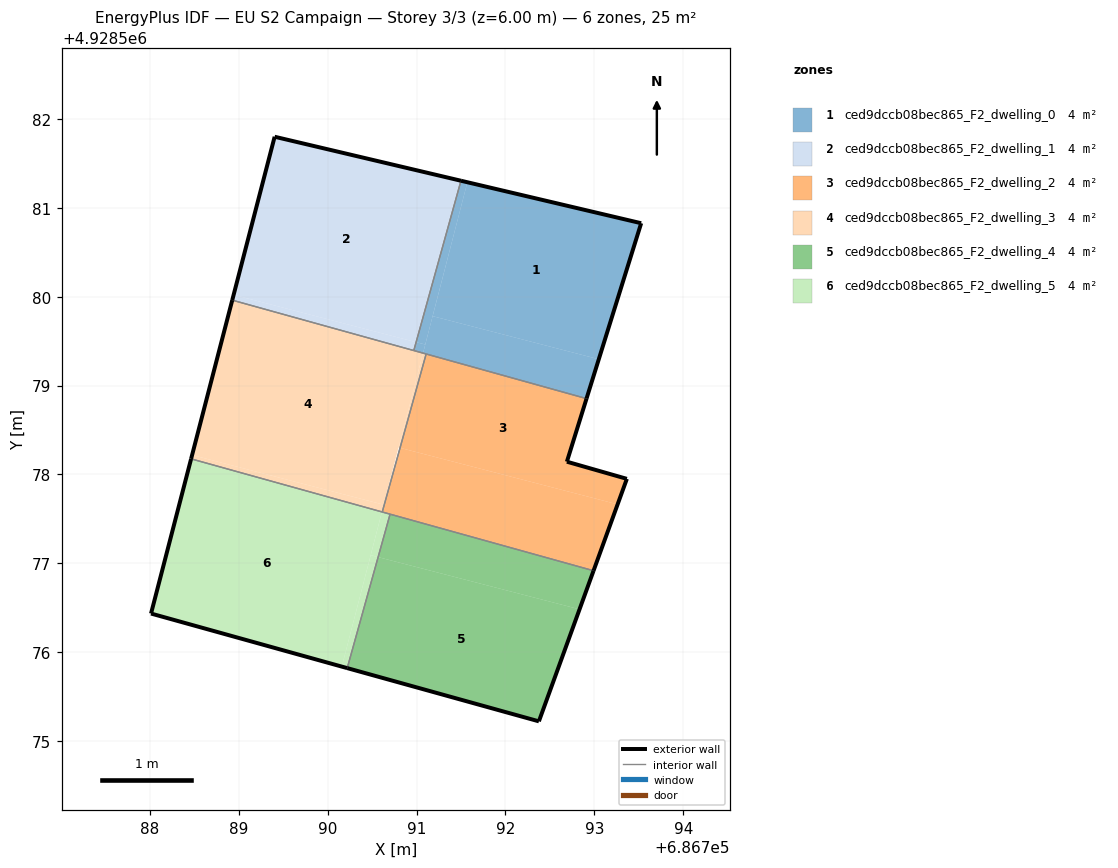
=== STOREY PLAN SPEC (per zone: floor XY polygon, exterior-wall plan segments, windows/doors) ===
zone 1: ced9dccb08bec865_F2_dwelling_0  (4.1 m²)
  floor: (686791.10, 4928579.46) (686791.57, 4928581.29) (686791.50, 4928581.30) (686790.99, 4928579.49)
  floor: (686792.91, 4928578.85) (686793.05, 4928579.30) (686791.18, 4928579.78) (686791.07, 4928579.37)
  floor: (686791.07, 4928579.37) (686791.10, 4928579.46) (686790.99, 4928579.49) (686790.97, 4928579.39)
  floor: (686792.91, 4928578.85) (686793.53, 4928580.83) (686791.50, 4928581.30) (686791.57, 4928581.29) (686791.07, 4928579.37) (686791.18, 4928579.78) (686793.05, 4928579.30)
  exterior wall: (686791.50, 4928581.30) – (686793.53, 4928580.83)  [2.1 m]
  exterior wall: (686793.53, 4928580.83) – (686792.91, 4928578.85)  [2.1 m]
  interior walls: 3
zone 2: ced9dccb08bec865_F2_dwelling_1  (4.1 m²)
  floor: (686790.99, 4928579.49) (686791.50, 4928581.30) (686789.40, 4928581.80) (686788.94, 4928580.02)
  floor: (686790.97, 4928579.39) (686790.99, 4928579.49) (686788.94, 4928580.02) (686788.93, 4928579.96)
  exterior wall: (686788.93, 4928579.96) – (686789.40, 4928581.80)  [1.9 m]
  exterior wall: (686789.40, 4928581.80) – (686791.50, 4928581.30)  [2.2 m]
  interior walls: 2
zone 3: ced9dccb08bec865_F2_dwelling_2  (4.1 m²)
  floor: (686792.99, 4928576.92) (686793.26, 4928577.66) (686790.81, 4928578.30) (686790.61, 4928577.58)
  floor: (686793.26, 4928577.66) (686793.37, 4928577.95) (686792.69, 4928578.14) (686792.91, 4928578.85) (686791.11, 4928579.36) (686790.81, 4928578.30)
  exterior wall: (686792.91, 4928578.85) – (686792.69, 4928578.14)  [0.7 m]
  exterior wall: (686792.69, 4928578.14) – (686793.37, 4928577.95)  [0.7 m]
  exterior wall: (686793.37, 4928577.95) – (686792.99, 4928576.92)  [1.1 m]
  interior walls: 4
zone 4: ced9dccb08bec865_F2_dwelling_3  (4.1 m²)
  floor: (686790.63, 4928577.66) (686791.07, 4928579.36) (686788.93, 4928579.96) (686788.47, 4928578.22)
  floor: (686790.61, 4928577.58) (686790.63, 4928577.66) (686788.47, 4928578.22) (686788.46, 4928578.17)
  floor: (686790.81, 4928578.30) (686791.11, 4928579.36) (686791.07, 4928579.36) (686790.80, 4928578.30)
  exterior wall: (686788.46, 4928578.17) – (686788.93, 4928579.96)  [1.8 m]
  interior walls: 4
zone 5: ced9dccb08bec865_F2_dwelling_4  (4.1 m²)
  floor: (686792.83, 4928576.48) (686792.99, 4928576.92) (686790.70, 4928577.55) (686790.57, 4928577.07)
  floor: (686792.38, 4928575.22) (686792.99, 4928576.92) (686792.83, 4928576.48) (686790.57, 4928577.07) (686790.70, 4928577.55) (686790.22, 4928575.82)
  exterior wall: (686792.99, 4928576.92) – (686792.38, 4928575.22)  [1.8 m]
  exterior wall: (686792.38, 4928575.22) – (686790.22, 4928575.82)  [2.2 m]
  interior walls: 2
zone 6: ced9dccb08bec865_F2_dwelling_5  (4.1 m²)
  floor: (686790.16, 4928575.84) (686790.61, 4928577.58) (686788.46, 4928578.17) (686788.01, 4928576.43)
  floor: (686790.22, 4928575.82) (686790.57, 4928577.07) (686790.48, 4928577.09) (686790.16, 4928575.84)
  floor: (686790.57, 4928577.07) (686790.70, 4928577.55) (686790.61, 4928577.58) (686790.48, 4928577.09)
  exterior wall: (686790.22, 4928575.82) – (686788.01, 4928576.43)  [2.3 m]
  exterior wall: (686788.01, 4928576.43) – (686788.46, 4928578.17)  [1.8 m]
  interior walls: 3

=== DERIVED (storey summary) ===
Building: EU S2 Campaign
Storey: 3 of 3  (floor level z = 6.00 m)
Storey gross floor area: 24.9 m²
Zones on this storey: 6
  - ced9dccb08bec865_F2_dwelling_0: floor 4.1 m²; exterior wall 4.2 m (12.5 m²); WWR 0.0%
  - ced9dccb08bec865_F2_dwelling_1: floor 4.1 m²; exterior wall 4.1 m (12.2 m²); WWR 0.0%
  - ced9dccb08bec865_F2_dwelling_2: floor 4.1 m²; exterior wall 2.5 m (7.6 m²); WWR 0.0%
  - ced9dccb08bec865_F2_dwelling_3: floor 4.1 m²; exterior wall 1.8 m (5.5 m²); WWR 0.0%
  - ced9dccb08bec865_F2_dwelling_4: floor 4.1 m²; exterior wall 4.0 m (12.1 m²); WWR 0.0%
  - ced9dccb08bec865_F2_dwelling_5: floor 4.1 m²; exterior wall 4.1 m (12.3 m²); WWR 0.0%
Zone adjacency (shared interzone walls):
  - ced9dccb08bec865_F2_dwelling_0 ↔ ced9dccb08bec865_F2_dwelling_1
  - ced9dccb08bec865_F2_dwelling_0 ↔ ced9dccb08bec865_F2_dwelling_2
  - ced9dccb08bec865_F2_dwelling_0 ↔ ced9dccb08bec865_F2_dwelling_3
  - ced9dccb08bec865_F2_dwelling_1 ↔ ced9dccb08bec865_F2_dwelling_3
  - ced9dccb08bec865_F2_dwelling_2 ↔ ced9dccb08bec865_F2_dwelling_3
  - ced9dccb08bec865_F2_dwelling_2 ↔ ced9dccb08bec865_F2_dwelling_4
  - ced9dccb08bec865_F2_dwelling_2 ↔ ced9dccb08bec865_F2_dwelling_5
  - ced9dccb08bec865_F2_dwelling_3 ↔ ced9dccb08bec865_F2_dwelling_5
  - ced9dccb08bec865_F2_dwelling_4 ↔ ced9dccb08bec865_F2_dwelling_5